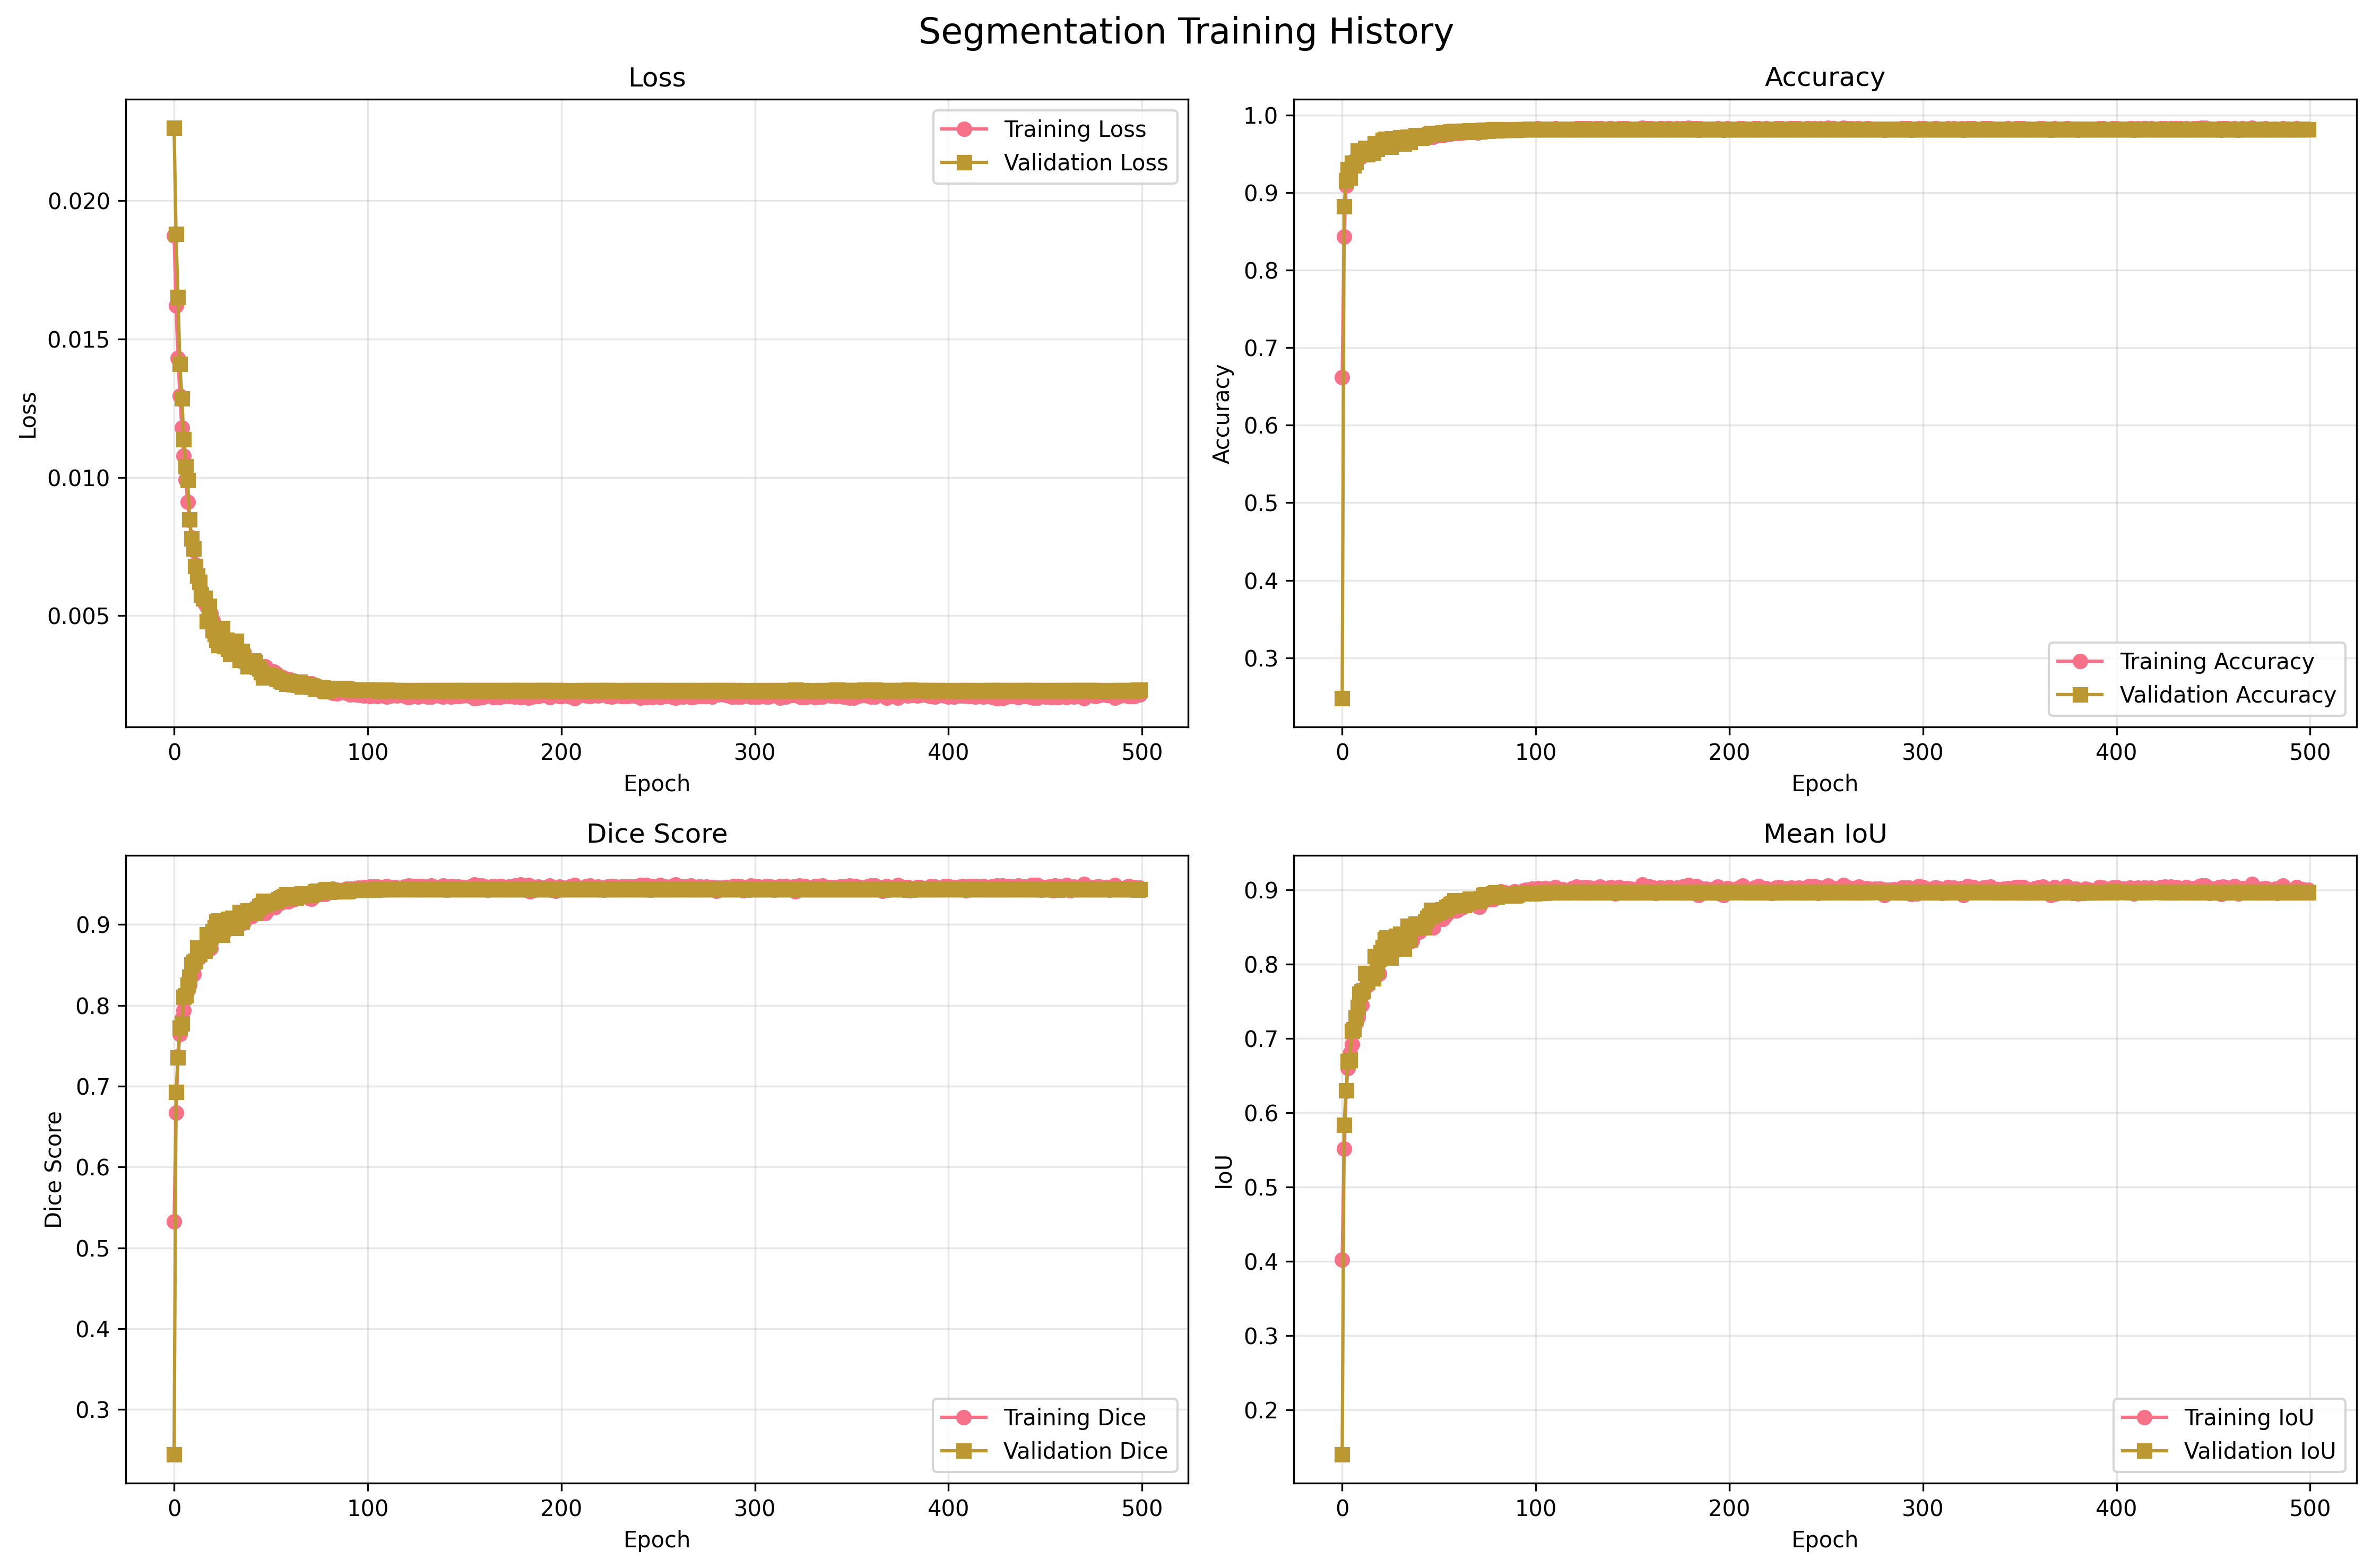

Values plotted in this chart, from the file beside it:
epoch, train_loss, train_accuracy, train_mean_iou, train_mean_dice, train_iou_Class_0, train_dice_Class_0, train_iou_Class_1, train_dice_Class_1, val_loss, val_accuracy, val_mean_iou, val_mean_dice, val_iou_Class_0, val_dice_Class_0, val_iou_Class_1, val_dice_Class_1, dataset, task
1, 0.01873, 0.6618, 0.4024, 0.5327, 0.6371, 0.7783, 0.1676, 0.2871, 0.02264, 0.2475, 0.14, 0.2442, 0.1722, 0.2939, 0.1078, 0.1945, cvc_clinicdb, segmentation
2, 0.01621, 0.8435, 0.5518, 0.6671, 0.8339, 0.9094, 0.2697, 0.4248, 0.01881, 0.882, 0.5837, 0.6926, 0.876, 0.9339, 0.2913, 0.4512, cvc_clinicdb, segmentation
3, 0.0143, 0.9091, 0.6294, 0.7366, 0.9043, 0.9497, 0.3545, 0.5235, 0.01652, 0.916, 0.6305, 0.7357, 0.912, 0.954, 0.349, 0.5174, cvc_clinicdb, segmentation
4, 0.01294, 0.9248, 0.6599, 0.7646, 0.9209, 0.9588, 0.399, 0.5704, 0.0141, 0.9305, 0.6692, 0.7725, 0.9269, 0.9621, 0.4114, 0.583, cvc_clinicdb, segmentation
5, 0.0118, 0.9299, 0.6804, 0.7839, 0.9259, 0.9615, 0.435, 0.6062, 0.01285, 0.9195, 0.6712, 0.7774, 0.9143, 0.9552, 0.4281, 0.5995, cvc_clinicdb, segmentation
6, 0.01077, 0.9359, 0.6926, 0.7942, 0.9323, 0.965, 0.4529, 0.6235, 0.01138, 0.9386, 0.7104, 0.8102, 0.9348, 0.9663, 0.486, 0.6541, cvc_clinicdb, segmentation
7, 0.009915, 0.9405, 0.7102, 0.8096, 0.937, 0.9675, 0.4834, 0.6518, 0.01039, 0.9353, 0.7119, 0.8123, 0.931, 0.9642, 0.4929, 0.6604, cvc_clinicdb, segmentation
8, 0.009115, 0.9422, 0.721, 0.819, 0.9386, 0.9683, 0.5035, 0.6697, 0.009893, 0.9391, 0.7278, 0.8256, 0.9348, 0.9663, 0.5207, 0.6848, cvc_clinicdb, segmentation
9, 0.008448, 0.9434, 0.7284, 0.8253, 0.9398, 0.969, 0.5169, 0.6816, 0.008473, 0.9543, 0.742, 0.835, 0.9518, 0.9753, 0.5322, 0.6947, cvc_clinicdb, segmentation
10, 0.007828, 0.9478, 0.743, 0.837, 0.9443, 0.9714, 0.5416, 0.7026, 0.007781, 0.953, 0.7602, 0.8504, 0.9499, 0.9743, 0.5704, 0.7265, cvc_clinicdb, segmentation
11, 0.007361, 0.9469, 0.7448, 0.8387, 0.9433, 0.9708, 0.5463, 0.7066, 0.007419, 0.9502, 0.7632, 0.8533, 0.9466, 0.9725, 0.5798, 0.734, cvc_clinicdb, segmentation
12, 0.006851, 0.9528, 0.7612, 0.8513, 0.9497, 0.9742, 0.5728, 0.7283, 0.006794, 0.9493, 0.7647, 0.8547, 0.9454, 0.9719, 0.5841, 0.7375, cvc_clinicdb, segmentation
13, 0.006414, 0.9533, 0.7692, 0.8577, 0.95, 0.9744, 0.5885, 0.7409, 0.006434, 0.9577, 0.788, 0.8716, 0.9545, 0.9767, 0.6214, 0.7665, cvc_clinicdb, segmentation
14, 0.006104, 0.9539, 0.7715, 0.8594, 0.9506, 0.9747, 0.5925, 0.7441, 0.00622, 0.9493, 0.7758, 0.8634, 0.945, 0.9717, 0.6065, 0.7551, cvc_clinicdb, segmentation
15, 0.005895, 0.9565, 0.7784, 0.8644, 0.9534, 0.9761, 0.6035, 0.7527, 0.005757, 0.9568, 0.7869, 0.871, 0.9535, 0.9762, 0.6204, 0.7657, cvc_clinicdb, segmentation
16, 0.00559, 0.9575, 0.7835, 0.8682, 0.9545, 0.9767, 0.6125, 0.7597, 0.005618, 0.9555, 0.7847, 0.8694, 0.9521, 0.9755, 0.6172, 0.7633, cvc_clinicdb, segmentation
17, 0.005439, 0.9577, 0.7854, 0.8697, 0.9546, 0.9768, 0.6163, 0.7626, 0.00563, 0.9516, 0.7811, 0.8672, 0.9475, 0.9731, 0.6147, 0.7614, cvc_clinicdb, segmentation
18, 0.005306, 0.9571, 0.783, 0.8679, 0.954, 0.9765, 0.6119, 0.7592, 0.004792, 0.9635, 0.8107, 0.8878, 0.9607, 0.9799, 0.6607, 0.7957, cvc_clinicdb, segmentation
19, 0.005026, 0.9598, 0.7943, 0.8761, 0.9569, 0.978, 0.6317, 0.7743, 0.00535, 0.9564, 0.7914, 0.8744, 0.9529, 0.9759, 0.6298, 0.7729, cvc_clinicdb, segmentation
20, 0.005085, 0.9586, 0.7871, 0.8708, 0.9556, 0.9773, 0.6185, 0.7643, 0.004791, 0.9622, 0.8063, 0.8848, 0.9594, 0.9793, 0.6532, 0.7903, cvc_clinicdb, segmentation
21, 0.004822, 0.9631, 0.806, 0.8844, 0.9603, 0.9798, 0.6517, 0.7891, 0.004465, 0.9632, 0.8157, 0.8915, 0.9602, 0.9797, 0.6712, 0.8032, cvc_clinicdb, segmentation
22, 0.00447, 0.9633, 0.8109, 0.888, 0.9605, 0.9799, 0.6612, 0.7961, 0.004336, 0.9678, 0.8233, 0.8964, 0.9654, 0.9824, 0.6813, 0.8104, cvc_clinicdb, segmentation
23, 0.004471, 0.9638, 0.8099, 0.8872, 0.9611, 0.9802, 0.6587, 0.7942, 0.004126, 0.9689, 0.8339, 0.9037, 0.9665, 0.983, 0.7013, 0.8244, cvc_clinicdb, segmentation
24, 0.004346, 0.9647, 0.8148, 0.8907, 0.962, 0.9806, 0.6676, 0.8007, 0.003932, 0.9694, 0.8359, 0.9051, 0.967, 0.9832, 0.7049, 0.8269, cvc_clinicdb, segmentation
25, 0.004328, 0.964, 0.8123, 0.8889, 0.9613, 0.9802, 0.6634, 0.7977, 0.004166, 0.965, 0.821, 0.8951, 0.9622, 0.9807, 0.6798, 0.8094, cvc_clinicdb, segmentation
26, 0.004211, 0.9651, 0.8178, 0.8927, 0.9624, 0.9808, 0.6731, 0.8046, 0.004538, 0.9589, 0.8088, 0.887, 0.9553, 0.9771, 0.6623, 0.7968, cvc_clinicdb, segmentation
27, 0.004189, 0.9641, 0.8153, 0.891, 0.9613, 0.9803, 0.6692, 0.8018, 0.003892, 0.9697, 0.8299, 0.9008, 0.9675, 0.9835, 0.6924, 0.8182, cvc_clinicdb, segmentation
28, 0.00416, 0.9668, 0.8231, 0.8963, 0.9643, 0.9818, 0.6819, 0.8108, 0.004123, 0.9655, 0.8271, 0.8993, 0.9626, 0.9809, 0.6917, 0.8177, cvc_clinicdb, segmentation
29, 0.003991, 0.9655, 0.8236, 0.8969, 0.9627, 0.981, 0.6845, 0.8127, 0.003803, 0.969, 0.8381, 0.9066, 0.9664, 0.9829, 0.7097, 0.8302, cvc_clinicdb, segmentation
30, 0.003949, 0.9672, 0.8261, 0.8984, 0.9647, 0.982, 0.6874, 0.8148, 0.003605, 0.9685, 0.8352, 0.9046, 0.9659, 0.9827, 0.7045, 0.8266, cvc_clinicdb, segmentation
31, 0.003986, 0.9662, 0.8238, 0.8969, 0.9635, 0.9814, 0.6841, 0.8124, 0.003699, 0.9712, 0.8409, 0.9083, 0.9689, 0.9842, 0.7128, 0.8323, cvc_clinicdb, segmentation
32, 0.003809, 0.9682, 0.8299, 0.901, 0.9658, 0.9826, 0.694, 0.8194, 0.003679, 0.9689, 0.8345, 0.9041, 0.9665, 0.9829, 0.7025, 0.8252, cvc_clinicdb, segmentation
33, 0.003719, 0.969, 0.8342, 0.9039, 0.9666, 0.983, 0.7018, 0.8248, 0.004078, 0.9632, 0.8212, 0.8954, 0.96, 0.9796, 0.6823, 0.8112, cvc_clinicdb, segmentation
34, 0.003696, 0.9687, 0.8357, 0.905, 0.9661, 0.9828, 0.7053, 0.8272, 0.003678, 0.9711, 0.839, 0.907, 0.9689, 0.9842, 0.7091, 0.8298, cvc_clinicdb, segmentation
35, 0.003665, 0.9686, 0.8338, 0.9037, 0.9661, 0.9828, 0.7015, 0.8246, 0.003383, 0.9719, 0.8513, 0.9153, 0.9695, 0.9845, 0.7331, 0.846, cvc_clinicdb, segmentation
36, 0.003395, 0.9716, 0.8458, 0.9116, 0.9693, 0.9844, 0.7222, 0.8387, 0.003709, 0.9654, 0.8331, 0.9035, 0.9623, 0.9808, 0.7039, 0.8262, cvc_clinicdb, segmentation
37, 0.003686, 0.9679, 0.8318, 0.9023, 0.9653, 0.9823, 0.6983, 0.8224, 0.003478, 0.9718, 0.8518, 0.9156, 0.9694, 0.9845, 0.7341, 0.8467, cvc_clinicdb, segmentation
38, 0.003432, 0.9703, 0.8419, 0.9091, 0.968, 0.9837, 0.7159, 0.8345, 0.003371, 0.9714, 0.8492, 0.9139, 0.969, 0.9843, 0.7294, 0.8435, cvc_clinicdb, segmentation
39, 0.003273, 0.9722, 0.8517, 0.9155, 0.9699, 0.9847, 0.7334, 0.8462, 0.003157, 0.9738, 0.8545, 0.9172, 0.9717, 0.9857, 0.7373, 0.8488, cvc_clinicdb, segmentation
40, 0.0034, 0.9707, 0.8447, 0.9109, 0.9682, 0.9839, 0.7212, 0.838, 0.003285, 0.9727, 0.8516, 0.9154, 0.9704, 0.985, 0.7328, 0.8458, cvc_clinicdb, segmentation
41, 0.003397, 0.9708, 0.8436, 0.9102, 0.9685, 0.984, 0.7187, 0.8363, 0.003159, 0.973, 0.8545, 0.9173, 0.9707, 0.9851, 0.7382, 0.8494, cvc_clinicdb, segmentation
42, 0.003313, 0.9724, 0.85, 0.9143, 0.9702, 0.9849, 0.7298, 0.8438, 0.003374, 0.9707, 0.8493, 0.914, 0.9682, 0.9838, 0.7304, 0.8442, cvc_clinicdb, segmentation
43, 0.003338, 0.9721, 0.8493, 0.9139, 0.9698, 0.9847, 0.7288, 0.8431, 0.003291, 0.9717, 0.8492, 0.9138, 0.9694, 0.9844, 0.729, 0.8432, cvc_clinicdb, segmentation
44, 0.003165, 0.9722, 0.8523, 0.9159, 0.9699, 0.9847, 0.7348, 0.8471, 0.003134, 0.9741, 0.8572, 0.9189, 0.9721, 0.9858, 0.7423, 0.8521, cvc_clinicdb, segmentation
45, 0.003057, 0.9748, 0.8625, 0.9224, 0.9728, 0.9862, 0.7522, 0.8586, 0.00309, 0.9741, 0.8625, 0.9224, 0.9718, 0.9857, 0.7531, 0.8592, cvc_clinicdb, segmentation
46, 0.003136, 0.9733, 0.8557, 0.9181, 0.9711, 0.9853, 0.7404, 0.8509, 0.002958, 0.9754, 0.865, 0.924, 0.9734, 0.9865, 0.7567, 0.8615, cvc_clinicdb, segmentation
47, 0.003094, 0.9733, 0.8558, 0.9181, 0.9711, 0.9854, 0.7404, 0.8509, 0.002764, 0.9769, 0.8727, 0.9288, 0.9749, 0.9873, 0.7704, 0.8703, cvc_clinicdb, segmentation
48, 0.003167, 0.9721, 0.8492, 0.9138, 0.9699, 0.9847, 0.7285, 0.8429, 0.002875, 0.9754, 0.8663, 0.9248, 0.9734, 0.9865, 0.7593, 0.8632, cvc_clinicdb, segmentation
49, 0.003086, 0.9737, 0.8585, 0.9198, 0.9715, 0.9856, 0.7454, 0.8541, 0.002879, 0.9761, 0.8689, 0.9265, 0.9741, 0.9869, 0.7638, 0.8661, cvc_clinicdb, segmentation
50, 0.002938, 0.9754, 0.8661, 0.9247, 0.9733, 0.9865, 0.759, 0.863, 0.002859, 0.9757, 0.8695, 0.9268, 0.9736, 0.9866, 0.7653, 0.867, cvc_clinicdb, segmentation
51, 0.002975, 0.9742, 0.8615, 0.9218, 0.9721, 0.9858, 0.7509, 0.8577, 0.002826, 0.9765, 0.8703, 0.9273, 0.9746, 0.9871, 0.7659, 0.8675, cvc_clinicdb, segmentation
52, 0.002994, 0.9745, 0.8613, 0.9217, 0.9724, 0.986, 0.7503, 0.8573, 0.002768, 0.977, 0.8726, 0.9287, 0.9751, 0.9874, 0.7701, 0.8701, cvc_clinicdb, segmentation
53, 0.002941, 0.9742, 0.8606, 0.9212, 0.9721, 0.9858, 0.749, 0.8565, 0.002796, 0.9773, 0.8736, 0.9294, 0.9754, 0.9876, 0.7719, 0.8712, cvc_clinicdb, segmentation
54, 0.002895, 0.975, 0.8646, 0.9237, 0.9729, 0.9863, 0.7562, 0.8612, 0.002712, 0.9768, 0.8733, 0.9292, 0.9748, 0.9872, 0.7718, 0.8712, cvc_clinicdb, segmentation
55, 0.002805, 0.9754, 0.8675, 0.9256, 0.9733, 0.9865, 0.7616, 0.8646, 0.002703, 0.9775, 0.8763, 0.9311, 0.9755, 0.9876, 0.7771, 0.8746, cvc_clinicdb, segmentation
56, 0.002784, 0.9764, 0.8698, 0.927, 0.9744, 0.987, 0.7652, 0.867, 0.002641, 0.978, 0.878, 0.9321, 0.9762, 0.9879, 0.7799, 0.8763, cvc_clinicdb, segmentation
57, 0.002781, 0.9764, 0.8715, 0.9281, 0.9743, 0.987, 0.7686, 0.8692, 0.0026, 0.9788, 0.8805, 0.9336, 0.9771, 0.9884, 0.7839, 0.8789, cvc_clinicdb, segmentation
58, 0.002703, 0.9775, 0.8762, 0.931, 0.9756, 0.9876, 0.7769, 0.8744, 0.002617, 0.9785, 0.8822, 0.9347, 0.9766, 0.9881, 0.7878, 0.8813, cvc_clinicdb, segmentation
59, 0.002633, 0.9778, 0.8793, 0.933, 0.9758, 0.9878, 0.7828, 0.8781, 0.002519, 0.9797, 0.8861, 0.9371, 0.9779, 0.9888, 0.7943, 0.8854, cvc_clinicdb, segmentation
60, 0.002703, 0.977, 0.872, 0.9284, 0.9751, 0.9874, 0.7689, 0.8694, 0.002561, 0.9791, 0.8849, 0.9364, 0.9773, 0.9885, 0.7924, 0.8842, cvc_clinicdb, segmentation
... 440 more rows
